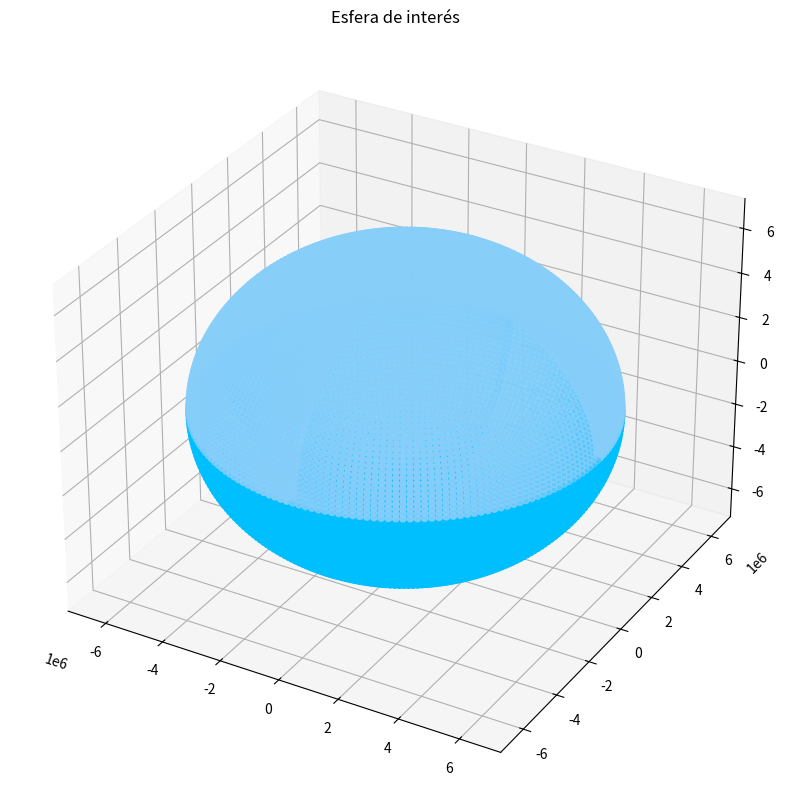
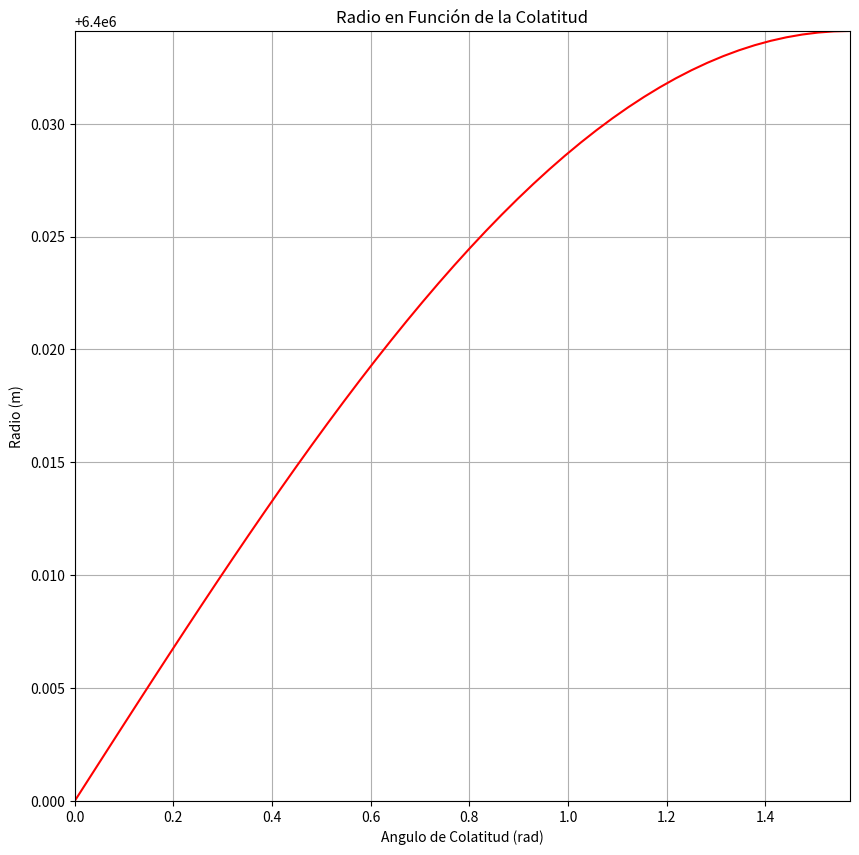

Python code for these plots, in order:
from mpl_toolkits import mplot3d
import numpy as np
import matplotlib.pyplot as plt

def centrifuge (w, r, ph): #Esta función recibe la velocidad angular de la esfera de interés y retorna la magnitud del vector fuerza centrífuga calculada con la ecuación: Fc = m W x r x W. Se usa la definición de producto cruz: u x v = u*v*sin(phi)
    fc = np.abs((np.abs((np.abs(w)*np.abs(r)*np.sin(ph)))*np.abs(w)))
    return fc

def esfera(w0, r0): #Esta función genera la esfera, teniendo en cuenta el cambio en el radio debido a la fuerza cintrifuga en un punto de la esfera.
    theta = np.linspace(0,0.5*np.pi)
    phi = np.linspace(0,np.pi/2)
    fulltheta = np.linspace(0,2*np.pi)
    fullphi = np.linspace(0,np.pi)
    yo = []
    zo = []
    xo = []
    
    for i in theta:
        for j in phi:
            xo.append((r0*np.cos(i)*np.sin(j)) + centrifuge(w0,r0,j))
            yo.append((r0*np.sin(i)*np.sin(j)) + centrifuge(w0,r0,j))
            zo.append((r0*np.cos(j)) + centrifuge(w0,r0,j))
    x = np.array(xo)
    y = np.array(yo)
    z = np.array(zo)
    
    ro = []
    for i in phi:
        ro.append(centrifuge(w0,r0,i))
    roo = np.array(ro)
    radiorelativo = roo + r0
    
    plt.figure(figsize = (10,10))
    ax = plt.axes(projection = '3d')
    plt.title('Esfera de interés')
    ax.scatter3D(x,y,-z, c='deepskyblue')
    ax.scatter3D(-x,y,-z, c='deepskyblue')
    ax.scatter3D(-x,-y,-z, c='deepskyblue')
    ax.scatter3D(x,-y,-z ,c='deepskyblue')
    ax.scatter3D(x,y,z,c='lightskyblue')
    ax.scatter3D(-x,y,z,c='lightskyblue')
    ax.scatter3D(-x,-y,z,c='lightskyblue')
    ax.scatter3D(x,-y,z,c='lightskyblue')
    plt.savefig('Esfera.png')
    
    plt.figure(figsize = (10,10))
    plt.plot(phi, radiorelativo, c = 'r')
    plt.xlim(min(phi), max(phi))
    plt.ylim(r0, max(radiorelativo))
    plt.title('Radio en Función de la Colatitud')
    plt.ylabel('Radio (m)')
    plt.xlabel('Angulo de Colatitud (rad)')
    plt.grid()
    plt.savefig('Radio VS Colatitud')
    
# Con el siguiente comando llamamos a la función esfera(w0, r0) y le asignamos los valores deseados de velocidad angular y radio. En este caso ponemos los valores de la tierra: w0 = 7.3x10^-5 rad/s y r0 = 6400000 m.
esfera(0.000073, 6400000)